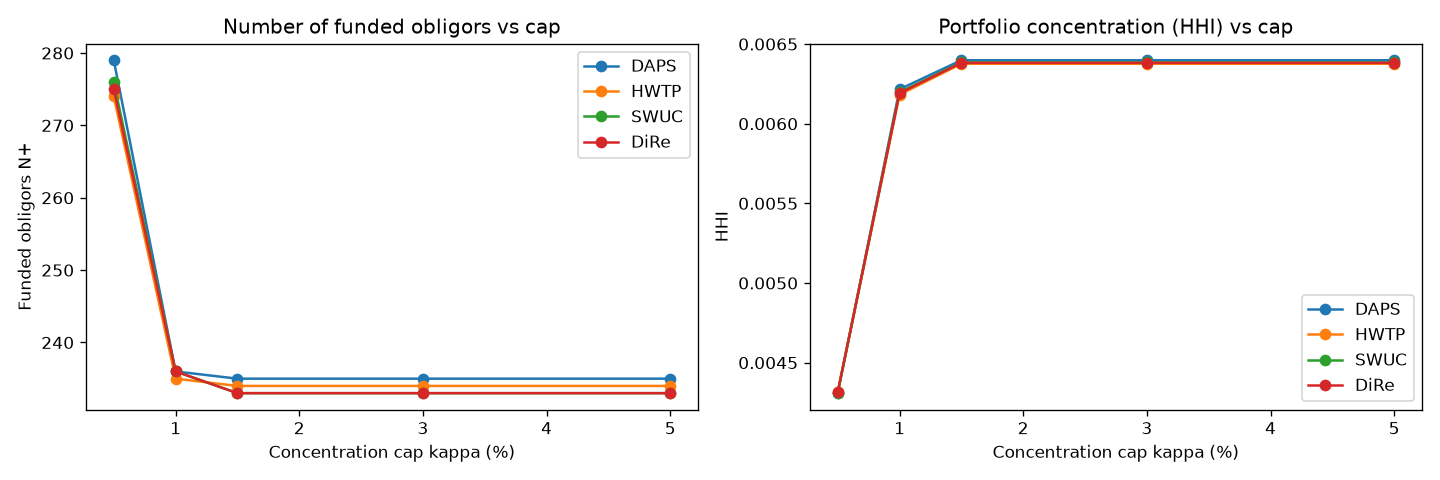

Values plotted in this chart, from the file beside it:
kappa, scenario, n_funded, max_share, hhi, objective, ecl
0.005000, DAPS, 279, 0.005000, 0.004308, 6.385, 7.056
0.005000, HWTP, 274, 0.005000, 0.004317, 6.396, 6.995
0.005000, SWUC, 276, 0.005000, 0.004312, 6.392, 7.018
0.005000, DiRe, 275, 0.005000, 0.004313, 6.393, 7.011
0.01, DAPS, 236, 0.01, 0.006216, 6.43, 7.329
0.01, HWTP, 235, 0.01, 0.006182, 6.44, 7.261
0.01, SWUC, 236, 0.01, 0.006197, 6.437, 7.287
0.01, DiRe, 236, 0.01, 0.006192, 6.438, 7.279
0.015, DAPS, 235, 0.01313, 0.006399, 6.431, 7.352
0.015, HWTP, 234, 0.01333, 0.006376, 6.441, 7.285
0.015, SWUC, 233, 0.01324, 0.006385, 6.437, 7.312
0.015, DiRe, 233, 0.01328, 0.006382, 6.439, 7.303
0.03, DAPS, 235, 0.01313, 0.006399, 6.431, 7.352
0.03, HWTP, 234, 0.01333, 0.006376, 6.441, 7.285
0.03, SWUC, 233, 0.01324, 0.006385, 6.437, 7.312
0.03, DiRe, 233, 0.01328, 0.006382, 6.439, 7.303
0.05, DAPS, 235, 0.01313, 0.006399, 6.431, 7.352
0.05, HWTP, 234, 0.01333, 0.006376, 6.441, 7.285
0.05, SWUC, 233, 0.01324, 0.006385, 6.437, 7.312
0.05, DiRe, 233, 0.01328, 0.006382, 6.439, 7.303
